The GitHub repository avocardio/resnet_vs_convnext contains a labelled image folder "Use" with 101 categories: African emerald cuckoo, African oyster catcher, Altamira yellowthroat, Andean siskin, ashy thrushbird, azure tit, bald ibis, band tailed guan, banded stilt, bar-tailed godwit, bird of paradise, black skimmer, black swan, black tail crake, black throated bushtit, blue coau, Bornean bristlehead, Bornean leafbird, Bornean pheasant, Brandt cormorant, bulwers pheasant, California gull, California quail, Cape glossy starling, cassowary, chara de collar, Chinese bamboo partridge, chipping sparrow, cinnamon attila, cinnamon flycatcher, cinnamon teal, common loon, crested auklet, crested coua, crested kingfisher, crested oropendola, crow, crowned pigeon, eared pitta, emu, Enggano myna, Eurasian golden oriole, flame bowerbird, frigate, gambels QUAIL, golden eagle, golden pheasant, golden pipit, gray kingbird, gray partridge, great jacamar, groove billed ani, gurneys PITTA, gyrfalcon, hammerkop, Hawaiian goose, helmet vanga, horned guan, horned sungem, inca tern, iwi, Java sparrow, kakapo, lark bunting, lazuli bunting, little auk, long-eared owl, Malabar hornbill, Mikado pheasant, northern cardinal, northern goshawk, northern shoveler, ocellated turkey, Okinawa rail, oriental bay owl, ostrich, palila, parakett akulet, pelican, purple martin, red headed duck, red winged blackbird, regent bowerbird, roadrunner, rough legged buzzard, Sumatran thrush, scarlet macaw, smiths longspur, spangled cotinga, steamer duck, striped swallow, superb starling, takahe, Tasmanian hen, teal duck, tropical kingbird, umbrella BIRD, Victoria crowned pigeon, white necked raven, white throated bee eater, yellow bellied flowerpecker. Examples follow, each with its label.

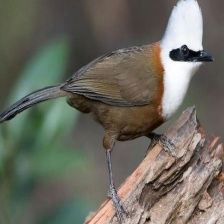
Label: Sumatran thrush

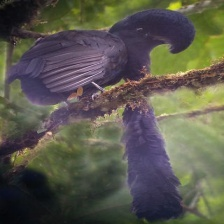
Label: umbrella BIRD

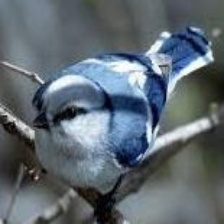
Label: azure tit

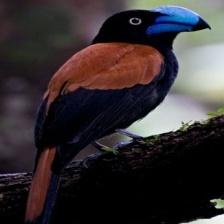
Label: helmet vanga

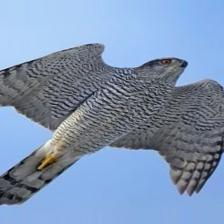
Label: northern goshawk

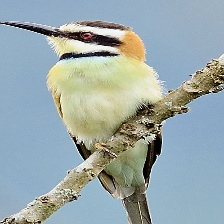
Label: white throated bee eater
